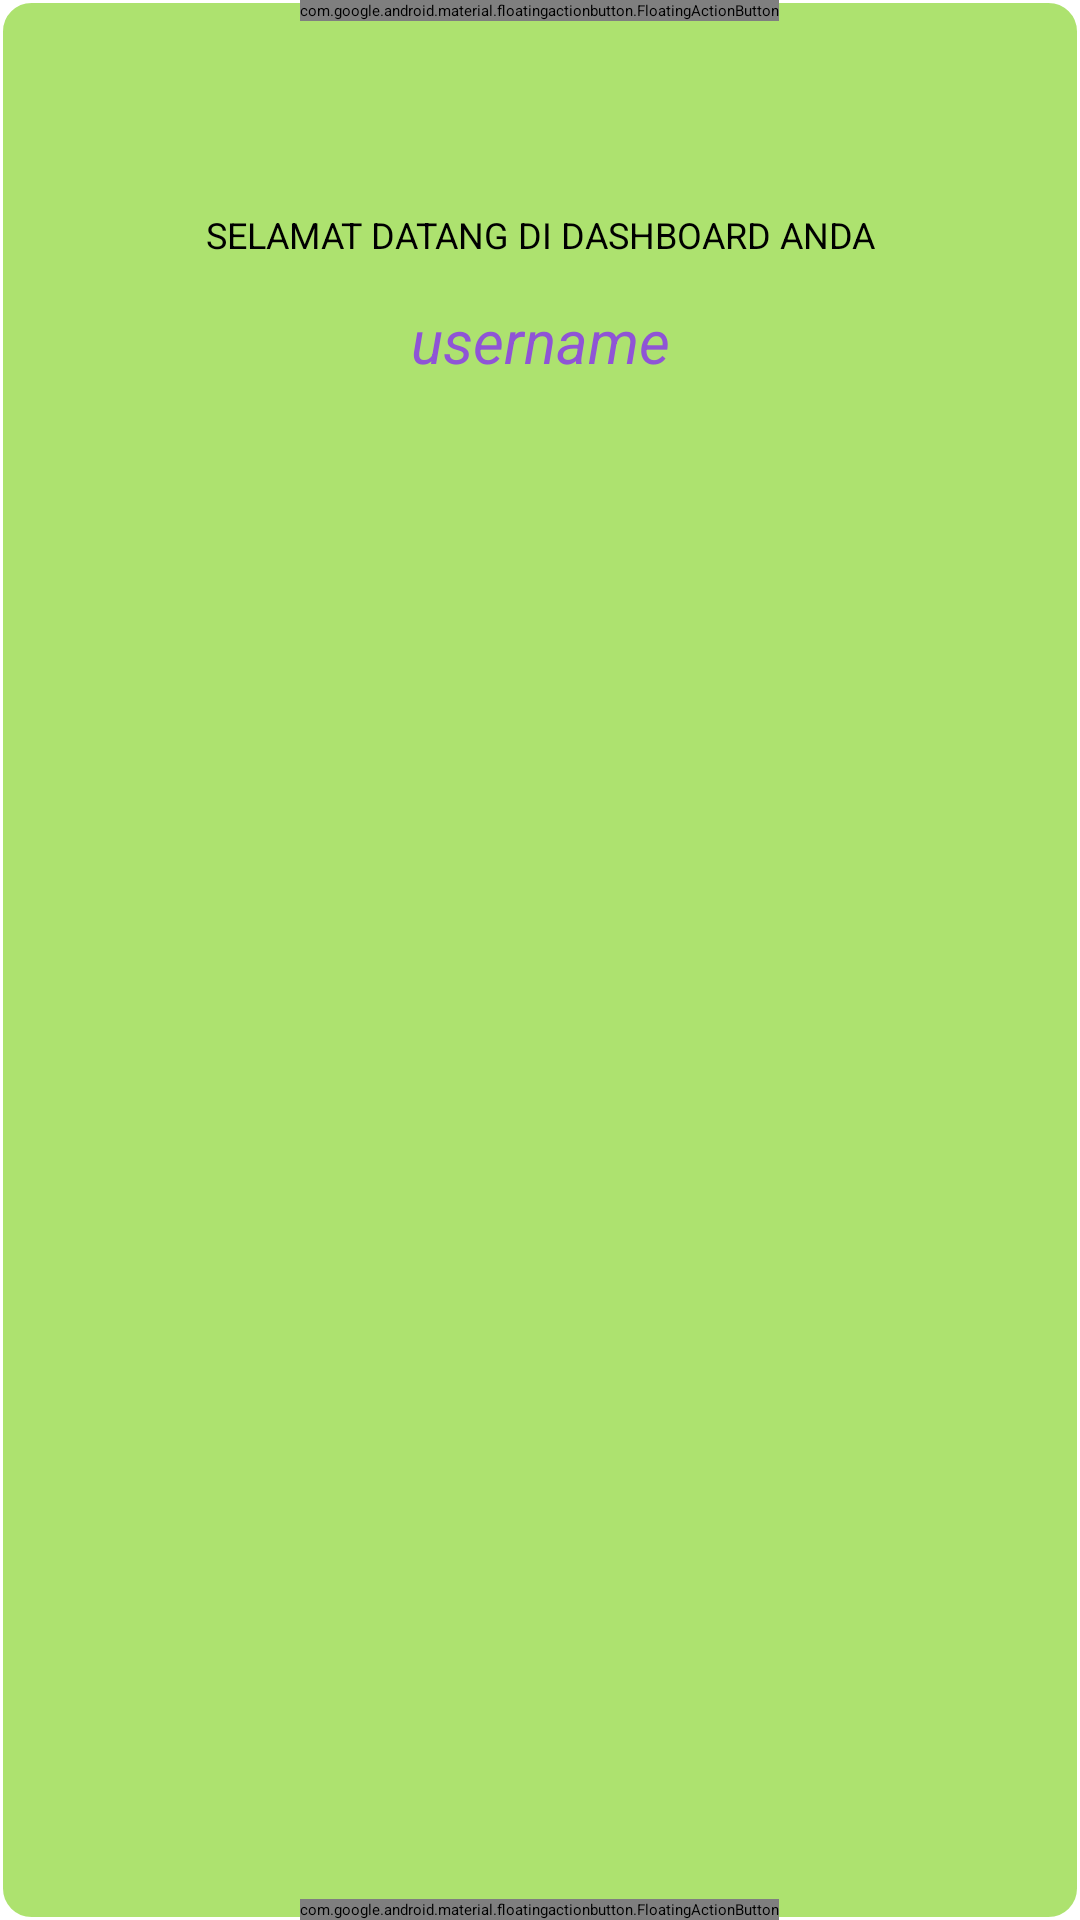

Write the Android layout XML for this screen, with the resource values it uses.
<!-- AndroidManifest.xml: application theme Theme.BersihMasjid -->
<!-- res/layout/activity_dashboard.xml -->
<?xml version="1.0" encoding="utf-8"?>
<RelativeLayout
    xmlns:app="http://schemas.android.com/apk/res-auto"
    xmlns:android="http://schemas.android.com/apk/res/android"
    xmlns:tools="http://schemas.android.com/tools"
    android:layout_width="match_parent"
    android:layout_height="match_parent">


    <TextView
        android:id="@+id/welcome"
        android:layout_width="match_parent"
        android:layout_height="match_parent"
        android:background="@drawable/custom_bgone"
        android:paddingTop="70dp"
        android:text="@string/dashboard"
        android:textAlignment="center"
        android:textColor="@color/black"
        android:textSize="12sp"
        tools:ignore="VisualLintOverlap" />

    <TextView
        android:id="@+id/username"
        android:layout_width="match_parent"
        android:layout_height="wrap_content"
        android:layout_marginTop="100dp"
        android:text="@string/username"
        android:textStyle="italic"
        android:textAlignment="center"
        android:textSize="20sp"
        android:textColor="@color/purple_500_mod"
        tools:ignore="VisualLintOverlap" />


    <RelativeLayout
        android:layout_width="match_parent"
        android:layout_height="wrap_content">

        <androidx.recyclerview.widget.RecyclerView
            android:layout_marginTop="140dp"
            android:id="@+id/rv_diary"
            android:layout_width="match_parent"
            android:layout_height="wrap_content"/>
    <TextView
        android:id="@+id/no_item"
        android:text="@string/no_item_to_show"
        android:visibility="gone"
        android:textColor="@color/black"
        android:gravity="center_horizontal"
        android:layout_centerInParent="true"
        android:layout_width="match_parent"
        android:layout_height="wrap_content"/>

        <com.google.android.material.floatingactionbutton.FloatingActionButton
            android:id="@+id/logout"
            android:layout_width="wrap_content"
            android:layout_height="wrap_content"
            android:layout_alignParentTop="true"
            android:layout_centerHorizontal="true"
            android:contentDescription="@string/todo_logout"
            android:src="@drawable/logout"
            app:rippleColor="@color/teal_200"
            tools:ignore="ImageContrastCheck" />

        <com.google.android.material.floatingactionbutton.FloatingActionButton
            android:layout_width="wrap_content"
            android:layout_height="wrap_content"
            android:layout_centerHorizontal="true"
            android:layout_alignParentBottom="true"
            android:id="@+id/add"
            android:enabled="false"
            app:rippleColor="@color/teal_200"
            android:src="@drawable/add_floating24"
            android:contentDescription="@string/todo_add" />


    </RelativeLayout>


</RelativeLayout>
<!-- resources referenced by this layout -->
<resources>
  <color name="black">#FF000000</color>
  <color name="purple_500_mod">#FF8F54D6</color>
  <color name="teal_200">#D89FDD56</color>
  <!-- drawable add_floating24 (drawable) -->
  <vector android:height="24dp" android:tint="#8AE223"
      android:viewportHeight="24" android:viewportWidth="24"
      android:width="24dp" xmlns:android="http://schemas.android.com/apk/res/android">
      <path android:fillColor="@android:color/white" android:pathData="M7.88,3.39L6.6,1.86 2,5.71l1.29,1.53 4.59,-3.85zM22,5.72l-4.6,-3.86 -1.29,1.53 4.6,3.86L22,5.72zM12,4c-4.97,0 -9,4.03 -9,9s4.02,9 9,9c4.97,0 9,-4.03 9,-9s-4.03,-9 -9,-9zM12,20c-3.87,0 -7,-3.13 -7,-7s3.13,-7 7,-7 7,3.13 7,7 -3.13,7 -7,7zM13,9h-2v3L8,12v2h3v3h2v-3h3v-2h-3L13,9z"/>
  </vector>
  <!-- drawable custom_bgone (drawable) -->
  <?xml version="1.0" encoding="utf-8"?>
  <shape xmlns:android="http://schemas.android.com/apk/res/android"
      android:shape="rectangle">
  
      <solid android:color="@color/teal_200"/>
      <corners android:radius="10dp"/>
      <stroke android:width="1dp" android:color="@color/white" />
      <padding android:top="13dp" android:bottom="13dp" android:left="13dp" android:right="13dp"/>
  
  </shape>
  <string name="dashboard">SELAMAT DATANG DI DASHBOARD ANDA</string>
  <string name="no_item_to_show">Tidak Ada Item</string>
  <string name="todo_add">add diary</string>
  <string name="todo_logout">log out</string>
  <string name="username">username</string>
  <style name="Theme.BersihMasjid" parent="Theme.MaterialComponents.DayNight.DarkActionBar">
          
          <item name="colorPrimary">@color/purple_500_mod</item>
          <item name="colorPrimaryVariant">@color/purple_200</item>
          <item name="colorOnPrimary">@color/teal_200</item>
          
          <item name="colorSecondary">@color/teal_200</item>
          <item name="colorSecondaryVariant">@color/teal_700</item>
          <item name="colorOnSecondary">@color/black</item>
          
          <item name="android:statusBarColor">?attr/colorPrimary</item>
          
      </style>
  <color name="white">#FFFFFFFF</color>
  <color name="purple_200">#FFBB86FC</color>
  <color name="teal_700">#FF018786</color>
</resources>
